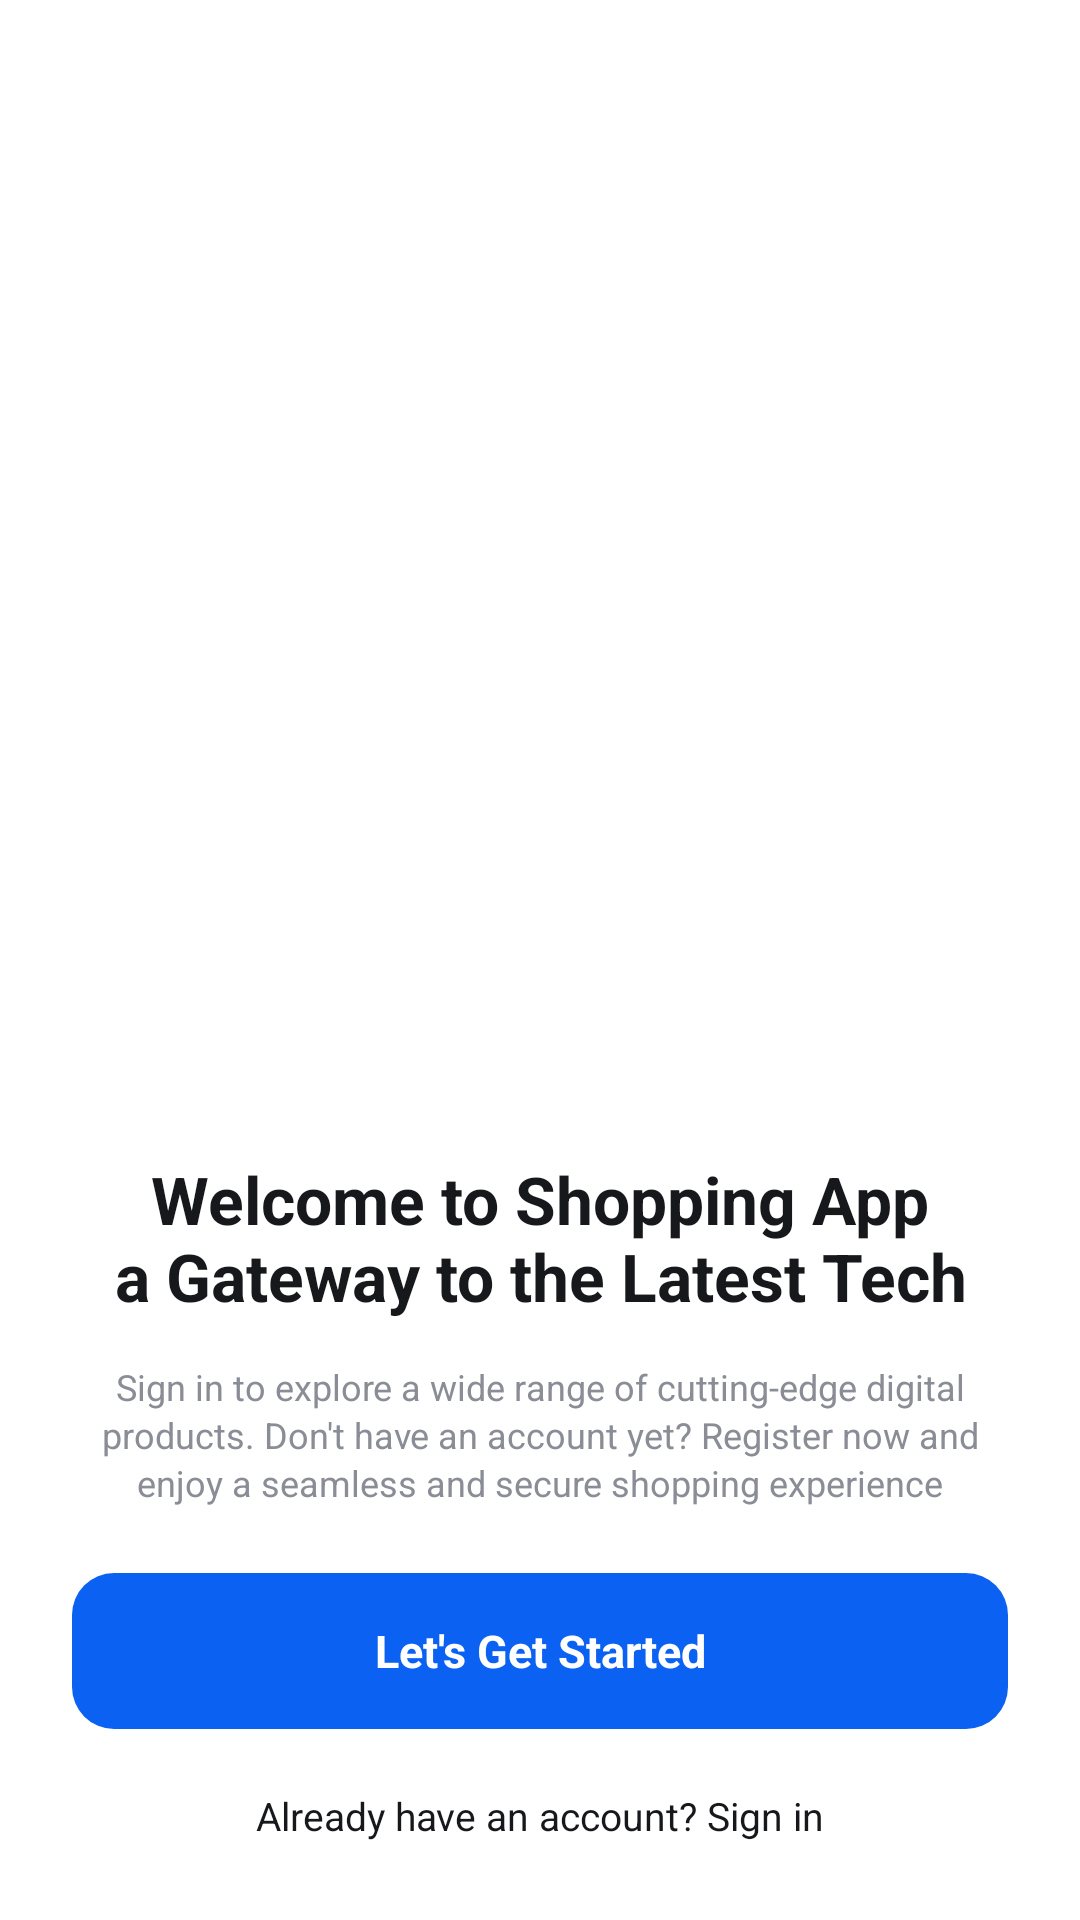

The Android layout XML behind this screen, and the referenced resources:
<!-- AndroidManifest.xml: application theme Theme.ShoppingApp -->
<!-- res/layout/activity_intro.xml -->
<?xml version="1.0" encoding="utf-8"?>
<LinearLayout xmlns:android="http://schemas.android.com/apk/res/android"
    android:layout_width="match_parent"
    android:layout_height="match_parent"
    android:background="@color/white"
    android:orientation="vertical">

    <ImageView
        android:layout_width="match_parent"
        android:layout_height="0dp"
        android:layout_weight="1"
        android:contentDescription="@null"
        android:scaleType="fitCenter"
        android:src="@drawable/intro_pic" />

    <TextView
        android:id="@+id/introTitle"
        android:layout_width="match_parent"
        android:layout_height="wrap_content"
        android:layout_marginStart="24dp"
        android:layout_marginTop="8dp"
        android:layout_marginEnd="24dp"
        android:gravity="center"
        android:text="@string/intro_title"
        android:textColor="@color/ink"
        android:textSize="22sp"
        android:textStyle="bold" />

    <TextView
        android:layout_width="match_parent"
        android:layout_height="wrap_content"
        android:layout_marginStart="28dp"
        android:layout_marginTop="14dp"
        android:layout_marginEnd="28dp"
        android:gravity="center"
        android:lineSpacingExtra="2dp"
        android:text="@string/intro_body"
        android:textColor="@color/grey_text"
        android:textSize="12sp" />

    <TextView
        android:id="@+id/getStarted"
        android:layout_width="match_parent"
        android:layout_height="52dp"
        android:layout_marginStart="24dp"
        android:layout_marginTop="22dp"
        android:layout_marginEnd="24dp"
        android:background="@drawable/bg_button_primary"
        android:gravity="center"
        android:text="@string/get_started"
        android:textColor="@color/white"
        android:textSize="15sp"
        android:textStyle="bold" />

    <TextView
        android:id="@+id/signIn"
        android:layout_width="match_parent"
        android:layout_height="wrap_content"
        android:layout_marginTop="16dp"
        android:layout_marginBottom="22dp"
        android:gravity="center"
        android:padding="4dp"
        android:text="@string/have_account"
        android:textColor="@color/ink"
        android:textSize="13sp" />
</LinearLayout>
<!-- resources referenced by this layout -->
<resources>
  <color name="grey_text">#8B8D96</color>
  <color name="ink">#17181C</color>
  <color name="white">#FFFFFF</color>
  <!-- drawable bg_button_primary (drawable) -->
  <?xml version="1.0" encoding="utf-8"?>
  <ripple xmlns:android="http://schemas.android.com/apk/res/android"
      android:color="#44FFFFFF">
      <item>
          <shape>
              <solid android:color="@color/blue" />
              <corners android:radius="14dp" />
          </shape>
      </item>
  </ripple>
  <string name="get_started">Let\'s Get Started</string>
  <string name="have_account">Already have an account? Sign in</string>
  <string name="intro_body">Sign in to explore a wide range of cutting-edge digital products. Don\'t have an account yet? Register now and enjoy a seamless and secure shopping experience</string>
  <string name="intro_title">Welcome to Shopping App\na Gateway to the Latest Tech</string>
  <style name="Theme.ShoppingApp" parent="Theme.MaterialComponents.Light.NoActionBar">
          <item name="colorPrimary">@color/blue</item>
          <item name="colorPrimaryVariant">@color/blue</item>
          <item name="colorOnPrimary">@color/white</item>
          <item name="android:windowBackground">@color/white</item>
          <item name="android:statusBarColor">@color/white</item>
          <item name="android:navigationBarColor">@color/white</item>
          <item name="android:windowLightStatusBar">true</item>
          <item name="android:textColorPrimary">@color/ink</item>
      </style>
  <color name="blue">#0B62F2</color>
</resources>
